Run: headless pygame with SDL's dummy video driver; simulated clock (each Clock.tick advances the game by its frame time, no real sleeping); random seed 0; keys injected as events and as key.get_pressed() state; no mouse input.
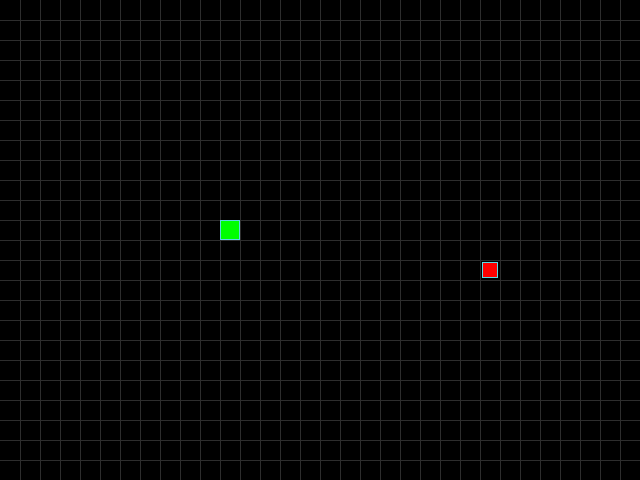
Frame 1 of 4 · flips 1–60 · no input
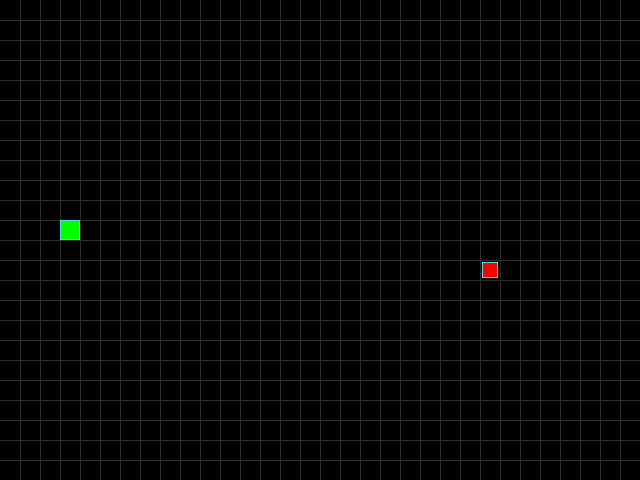
Frame 2 of 4 · flips 61–180 · tapped SPACE, RETURN · held RIGHT (→), D
Frame 3 of 4 · flips 181–300 · held DOWN (↓), S · screen unchanged from frame 2, image omitted
Frame 4 of 4 · flips 301–420 · held LEFT (←), A, UP (↑), W · screen same as frame 1, image omitted

The pygame program that drew these frames:

from random import choice, randint

import pygame

# Константы для размеров поля и сетки:
SCREEN_WIDTH, SCREEN_HEIGHT = 640, 480
GRID_SIZE = 20
GRID_WIDTH = SCREEN_WIDTH // GRID_SIZE
GRID_HEIGHT = SCREEN_HEIGHT // GRID_SIZE

# Направления движения:
UP = (0, -1)
DOWN = (0, 1)
LEFT = (-1, 0)
RIGHT = (1, 0)

# Цвет фона - черный:
BOARD_BACKGROUND_COLOR = (0, 0, 0)

# Цвет границы ячейки
BORDER_COLOR = (93, 216, 228)

# Цвет яблока
APPLE_COLOR = (255, 0, 0)

# Цвет змейки
SNAKE_COLOR = (0, 255, 0)

# Отсуп между краем клетки и объектом
CELL_PADDING = 2

# Цвет отрисовки сетки
GRID_COLOR = (45, 45, 45)

# Цвет ядовитой еды
POISONOUS_FOOD_COLOR = (138, 43, 226)

# Время жизни ядовитой еды
LIFETIME = 5000

# Время до повторного появления ядовитой еды
RESPAWN_FOOD_TIME = 10000

# Интервал увеличения скорости
SPEED_UP_TIME = 15000

# Скорость движения змейки:
SPEED = 5

# Настройка игрового окна:
screen = pygame.display.set_mode((SCREEN_WIDTH, SCREEN_HEIGHT), 0, 32)

# Заголовок окна игрового поля:
pygame.display.set_caption('Змейка')

# Настройка времени:
clock = pygame.time.Clock()


class GameObject:
    """Базовый класс для игровых объектов."""

    def __init__(self, body_color=None):
        self.position = (
            (GRID_WIDTH // 2 - 1) * GRID_SIZE,
            (GRID_HEIGHT // 2 - 1) * GRID_SIZE,
        )
        self.body_color = body_color

    def draw(self):
        """Метод отвечает за отрисовку объектов."""
        pass


class Food(GameObject):
    """Базовый класс для игорвых объектов еды."""

    def __init__(self, body_color):
        super().__init__(body_color)
        self.randomize_position()

    def randomize_position(self):
        """Устанавливает случайную позицию объекта на игровом поле."""
        self.position = (
            randint(0, GRID_WIDTH - 1) * GRID_SIZE,
            randint(0, GRID_HEIGHT - 1) * GRID_SIZE,
        )

    def draw(self):
        """Метод отвечает за отрисовку объектов еды."""
        rect = pygame.Rect(
            (self.position[0] + CELL_PADDING, self.position[1] + CELL_PADDING),
            (GRID_SIZE - CELL_PADDING * 2, GRID_SIZE - CELL_PADDING * 2),
        )
        pygame.draw.rect(screen, self.body_color, rect)
        pygame.draw.rect(screen, BORDER_COLOR, rect, 1)


class Apple(Food):
    """Класс описания объекта яблока"""

    def __init__(self):
        super().__init__(APPLE_COLOR)


class PoisonousFood(Food):
    """Ядовитая еда для уменьшения длины змейки"""

    def __init__(self):
        super().__init__(POISONOUS_FOOD_COLOR)
        self.spawn_time = pygame.time.get_ticks()
        self.active = True
        self.disappear_time = None

    def disappear_food(self):
        """Управляет исчезновением и появлением ядовитой еды."""
        current_time = pygame.time.get_ticks()

        if self.active:
            if current_time - self.spawn_time > LIFETIME:
                self.active = False
                self.disappear_time = pygame.time.get_ticks()
        else:
            if current_time - self.disappear_time > RESPAWN_FOOD_TIME:
                self.active = True
                self.spawn_time = pygame.time.get_ticks()
                self.randomize_position()


class Snake(GameObject):
    """Змейка."""

    def __init__(self):
        super().__init__(SNAKE_COLOR)
        self.length = 1
        self.positions = [self.position]
        self.direction = RIGHT
        self.next_direction = None
        self.last = None

    def get_head_position(self):
        """Возвращает позицию головы змейки."""
        return self.positions[0]

    def move(self):
        """Осуществляет движение змейки."""
        x, y = self.get_head_position()
        dx, dy = self.direction
        new_position = (
            (x + dx * GRID_SIZE) % SCREEN_WIDTH,
            (y + dy * GRID_SIZE) % SCREEN_HEIGHT,
        )
        self.positions.insert(0, new_position)

        while len(self.positions) > self.length:
            self.last = self.positions.pop()
            screen.fill(BOARD_BACKGROUND_COLOR)

    def update_direction(self):
        """Метод обновления направления после нажатия на кнопку."""
        if self.next_direction:
            self.direction = self.next_direction
            self.next_direction = None

    def draw(self):
        """Метод отвечает за отрисовку змейки."""
        for position in self.positions:
            rect = pygame.Rect(position, (GRID_SIZE, GRID_SIZE))
            pygame.draw.rect(screen, self.body_color, rect)
            pygame.draw.rect(screen, BORDER_COLOR, rect, 1)

    def reset(self):
        """Метод сбрасывает атрибуты змейки до начального."""
        self.length = 1
        self.positions = [self.position]
        self.direction = choice((UP, DOWN, RIGHT, LEFT))
        self.next_direction = None
        self.last = None


def draw_board():
    """Метод отвечает за отрисовку сетки."""
    for i in range(0, SCREEN_HEIGHT, GRID_SIZE):
        pygame.draw.line(
            screen,
            GRID_COLOR,
            (0, i + GRID_SIZE),
            (SCREEN_WIDTH, i + GRID_SIZE),
        )

    for j in range(0, SCREEN_WIDTH, GRID_SIZE):
        pygame.draw.line(
            screen,
            GRID_COLOR,
            (j + GRID_SIZE, 0),
            (j + GRID_SIZE, SCREEN_HEIGHT),
        )


def handle_keys(game_object):
    """Функция обработки действий пользователя."""
    for event in pygame.event.get():
        if event.type == pygame.QUIT:
            pygame.quit()
            raise SystemExit
        elif event.type == pygame.KEYDOWN:
            if event.key == pygame.K_UP and game_object.direction != DOWN:
                game_object.next_direction = UP
            elif event.key == pygame.K_DOWN and game_object.direction != UP:
                game_object.next_direction = DOWN
            elif event.key == pygame.K_LEFT and game_object.direction != RIGHT:
                game_object.next_direction = LEFT
            elif event.key == pygame.K_RIGHT and game_object.direction != LEFT:
                game_object.next_direction = RIGHT


def main():
    """Запускает игру и управляет основным игровым циклом."""
    pygame.init()

    # Время последнего увеличения скорости
    last_time = pygame.time.get_ticks()

    speed = SPEED

    apple = Apple()
    snake = Snake()
    poison = PoisonousFood()

    running = True

    while running:

        handle_keys(snake)
        snake.update_direction()
        snake.move()
        poison.disappear_food()

        if snake.get_head_position() == apple.position:
            snake.length += 1
            apple.randomize_position()
        elif snake.get_head_position() in snake.positions[1:]:
            snake.reset()
            screen.fill(BOARD_BACKGROUND_COLOR)
        elif snake.get_head_position() == poison.position:
            if poison.active:
                if snake.length == 1:
                    snake.reset()
                    screen.fill(BOARD_BACKGROUND_COLOR)
                else:
                    snake.length -= 1
                poison.randomize_position()
                poison.spawn_time = pygame.time.get_ticks()

        screen.fill(BOARD_BACKGROUND_COLOR)

        draw_board()
        apple.draw()
        snake.draw()

        if poison.active:
            poison.draw()

        pygame.display.update()

        speed, last_time = update_speed(speed, last_time)
        clock.tick(speed)

    pygame.quit()


def update_speed(speed, last_time):
    """Увеличивает скорость игры через заданный интервал времени."""
    current_time = pygame.time.get_ticks()

    if current_time - last_time > SPEED_UP_TIME:
        speed += 2
        last_time = current_time

    return speed, last_time


if __name__ == '__main__':
    main()
